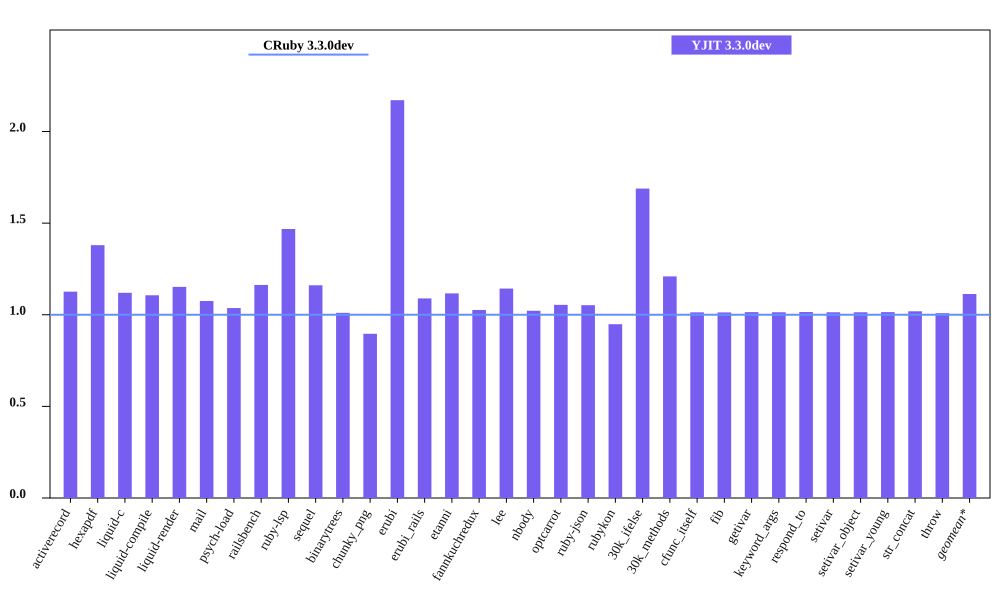

Values plotted in this chart, from the file beside it:
bench, CRuby 3.3.0dev mem (MiB), YJIT 3.3.0dev mem (MiB), Inline Code, Outlined Code, YJIT Mem overhead
activerecord, 45.82, 51.61, 2, 1
hexapdf, 265.8, 366.7, 2, 2
liquid-c, 32.53, 36.43, 1, 1
liquid-compile, 27.19, 30.08, 1, 1
liquid-render, 28.37, 32.69, 1, 1
mail, 41.47, 44.58, 1, 1
psych-load, 28.52, 29.55, 1, 1
railsbench, 96.24, 111.9, 4, 3
ruby-lsp, 88.14, 129.4, 8, 5
sequel, 32.68, 37.93, 1, 1
binarytrees, 21.66, 21.88, 1, 1
chunky_png, 45.21, 40.52, 1, 1
erubi, 80.28, 174.3, 1, 1
erubi_rails, 93.26, 101.6, 3, 2
etanni, 147.4, 164.6, 1, 1
fannkuchredux, 15.84, 16.25, 1, 1
lee, 26.27, 30.02, 1, 1
nbody, 15.76, 16.1, 1, 1
optcarrot, 50.29, 53.01, 1, 1
ruby-json, 16.39, 17.25, 1, 1
rubykon, 50.74, 48.12, 1, 1
30k_ifelse, 57.79, 97.59, 8, 7
30k_methods, 46.68, 56.45, 3, 3
cfunc_itself, 15.75, 15.95, 1, 1
fib, 15.74, 15.94, 1, 1
getivar, 15.81, 16.04, 1, 1
keyword_args, 15.75, 15.96, 1, 1
respond_to, 15.81, 16.05, 1, 1
setivar, 15.81, 16.03, 1, 1
setivar_object, 15.75, 15.96, 1, 1
setivar_young, 15.75, 15.98, 1, 1
str_concat, 98.46, 100.3, 1, 1
throw, 15.87, 16.0, 1, 1
